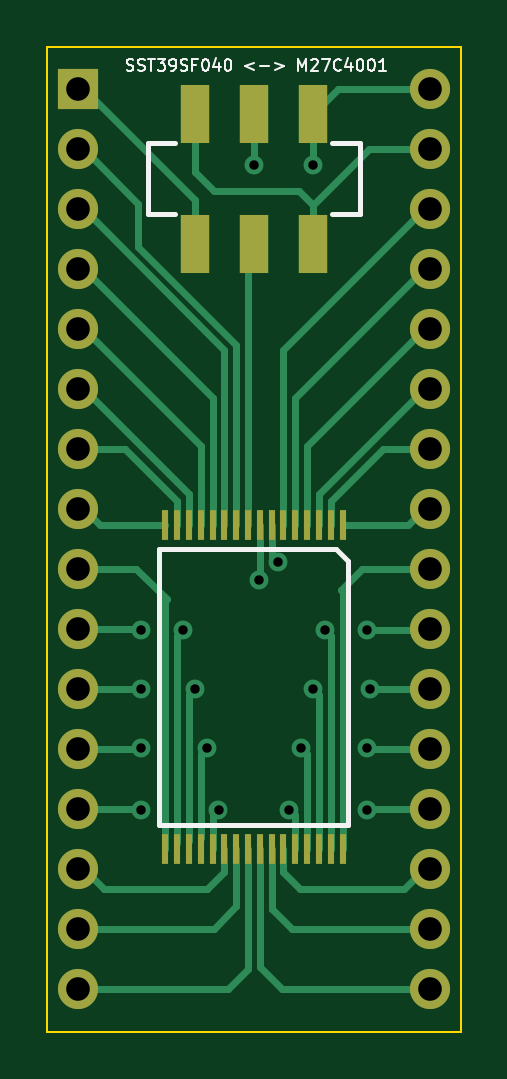
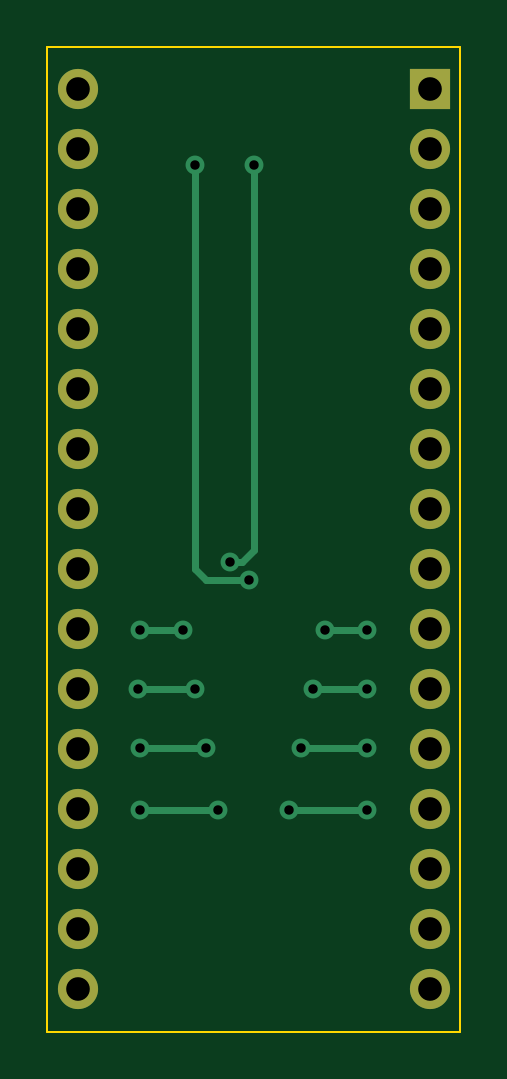
Circuit board: 9 layer files. Board 17.5 x 41.7 mm.
- bottom_copper: sst39sf040-m27c4001-B_Cu.gbr (4614 bytes)
- bottom_mask: sst39sf040-m27c4001-B_Mask.gbr (1404 bytes)
- bottom_silk: sst39sf040-m27c4001-B_Silkscreen.gbr (471 bytes)
- outline: sst39sf040-m27c4001-Edge_Cuts.gbr (704 bytes)
- top_copper: sst39sf040-m27c4001-F_Cu.gbr (12474 bytes)
- top_mask: sst39sf040-m27c4001-F_Mask.gbr (2455 bytes)
- top_silk: sst39sf040-m27c4001-F_Silkscreen.gbr (7323 bytes)
- drill: sst39sf040-m27c4001-NPTH.drl (287 bytes)
- drill: sst39sf040-m27c4001-PTH.drl (1229 bytes)

=== bottom_copper: sst39sf040-m27c4001-B_Cu.gbr ===
%TF.GenerationSoftware,KiCad,Pcbnew,(6.0.0-0)*%
%TF.CreationDate,2023-01-04T17:37:18+01:00*%
%TF.ProjectId,sst39sf040-m27c4001,73737433-3973-4663-9034-302d6d323763,rev?*%
%TF.SameCoordinates,Original*%
%TF.FileFunction,Copper,L2,Bot*%
%TF.FilePolarity,Positive*%
%FSLAX46Y46*%
G04 Gerber Fmt 4.6, Leading zero omitted, Abs format (unit mm)*
G04 Created by KiCad (PCBNEW (6.0.0-0)) date 2023-01-04 17:37:18*
%MOMM*%
%LPD*%
G01*
G04 APERTURE LIST*
%TA.AperFunction,ComponentPad*%
%ADD10O,1.700000X1.700000*%
%TD*%
%TA.AperFunction,ComponentPad*%
%ADD11C,1.700000*%
%TD*%
%TA.AperFunction,ComponentPad*%
%ADD12R,1.700000X1.700000*%
%TD*%
%TA.AperFunction,ViaPad*%
%ADD13C,0.800000*%
%TD*%
%TA.AperFunction,Conductor*%
%ADD14C,0.300000*%
%TD*%
G04 APERTURE END LIST*
D10*
%TO.P,J2,17,Pin_17*%
%TO.N,Net-(J2-Pad17)*%
X140450000Y-98200000D03*
%TO.P,J2,18,Pin_18*%
%TO.N,Net-(J2-Pad18)*%
X140450000Y-95660000D03*
%TO.P,J2,19,Pin_19*%
%TO.N,Net-(J2-Pad19)*%
X140450000Y-93120000D03*
%TO.P,J2,20,Pin_20*%
%TO.N,Net-(J2-Pad20)*%
X140450000Y-90580000D03*
%TO.P,J2,21,Pin_21*%
%TO.N,Net-(J2-Pad21)*%
X140450000Y-88040000D03*
%TO.P,J2,22,Pin_22*%
%TO.N,Net-(J2-Pad22)*%
X140450000Y-85500000D03*
%TO.P,J2,23,Pin_23*%
%TO.N,Net-(J2-Pad23)*%
X140450000Y-82960000D03*
%TO.P,J2,24,Pin_24*%
%TO.N,Net-(J2-Pad24)*%
X140450000Y-80420000D03*
%TO.P,J2,25,Pin_25*%
%TO.N,Net-(U1-Pad1)*%
X140450000Y-77880000D03*
%TO.P,J2,26,Pin_26*%
%TO.N,Net-(U1-Pad2)*%
X140450000Y-75340000D03*
%TO.P,J2,27,Pin_27*%
%TO.N,Net-(U1-Pad3)*%
X140450000Y-72800000D03*
%TO.P,J2,28,Pin_28*%
%TO.N,Net-(U1-Pad4)*%
X140450000Y-70260000D03*
%TO.P,J2,29,Pin_29*%
%TO.N,Net-(U1-Pad5)*%
X140450000Y-67720000D03*
%TO.P,J2,30,Pin_30*%
%TO.N,Net-(U1-Pad6)*%
X140450000Y-65180000D03*
%TO.P,J2,31,Pin_31*%
%TO.N,Net-(J2-Pad31)*%
X140450000Y-62640000D03*
D11*
%TO.P,J2,32,Pin_32*%
%TO.N,VCC*%
X140450000Y-60100000D03*
%TD*%
D12*
%TO.P,J1,1,Pin_1*%
%TO.N,Net-(J1-Pad1)*%
X125550000Y-60100000D03*
D10*
%TO.P,J1,2,Pin_2*%
%TO.N,Net-(J1-Pad2)*%
X125550000Y-62640000D03*
%TO.P,J1,3,Pin_3*%
%TO.N,Net-(J1-Pad3)*%
X125550000Y-65180000D03*
%TO.P,J1,4,Pin_4*%
%TO.N,Net-(J1-Pad4)*%
X125550000Y-67720000D03*
%TO.P,J1,5,Pin_5*%
%TO.N,Net-(J1-Pad5)*%
X125550000Y-70260000D03*
%TO.P,J1,6,Pin_6*%
%TO.N,Net-(J1-Pad6)*%
X125550000Y-72800000D03*
%TO.P,J1,7,Pin_7*%
%TO.N,Net-(J1-Pad7)*%
X125550000Y-75340000D03*
%TO.P,J1,8,Pin_8*%
%TO.N,Net-(J1-Pad8)*%
X125550000Y-77880000D03*
%TO.P,J1,9,Pin_9*%
%TO.N,Net-(J1-Pad9)*%
X125550000Y-80420000D03*
%TO.P,J1,10,Pin_10*%
%TO.N,Net-(J1-Pad10)*%
X125550000Y-82960000D03*
%TO.P,J1,11,Pin_11*%
%TO.N,Net-(J1-Pad11)*%
X125550000Y-85500000D03*
%TO.P,J1,12,Pin_12*%
%TO.N,Net-(J1-Pad12)*%
X125550000Y-88040000D03*
%TO.P,J1,13,Pin_13*%
%TO.N,Net-(J1-Pad13)*%
X125550000Y-90580000D03*
%TO.P,J1,14,Pin_14*%
%TO.N,Net-(J1-Pad14)*%
X125550000Y-93120000D03*
%TO.P,J1,15,Pin_15*%
%TO.N,Net-(J1-Pad15)*%
X125550000Y-95660000D03*
%TO.P,J1,16,Pin_16*%
%TO.N,GNDREF*%
X125550000Y-98200000D03*
%TD*%
D13*
%TO.N,Net-(J1-Pad10)*%
X129999500Y-83000000D03*
X128200000Y-83000000D03*
%TO.N,Net-(J1-Pad11)*%
X130499989Y-85500000D03*
X128200000Y-85500000D03*
%TO.N,Net-(J1-Pad12)*%
X130999509Y-88000000D03*
X128200000Y-88000000D03*
%TO.N,Net-(J1-Pad13)*%
X128200000Y-90600000D03*
X131499989Y-90600000D03*
%TO.N,VCC*%
X133200000Y-80900000D03*
X135500000Y-63300000D03*
%TO.N,Net-(U1-Pad7)*%
X133999500Y-80100000D03*
X133000000Y-63300000D03*
%TO.N,Net-(J2-Pad23)*%
X136000500Y-83000000D03*
X137800000Y-83000000D03*
%TO.N,Net-(J2-Pad22)*%
X135500500Y-85500000D03*
X137900000Y-85500000D03*
%TO.N,Net-(J2-Pad21)*%
X135000000Y-88000000D03*
X137800000Y-88000000D03*
%TO.N,Net-(J2-Pad20)*%
X137800000Y-90600000D03*
X134500500Y-90600000D03*
%TD*%
D14*
%TO.N,Net-(J1-Pad10)*%
X128200000Y-83000000D02*
X129999500Y-83000000D01*
%TO.N,Net-(J1-Pad11)*%
X128200000Y-85500000D02*
X130499989Y-85500000D01*
%TO.N,Net-(J1-Pad12)*%
X128200000Y-88000000D02*
X130999509Y-88000000D01*
%TO.N,Net-(J1-Pad13)*%
X128200000Y-90600000D02*
X131499989Y-90600000D01*
%TO.N,VCC*%
X133200000Y-80900000D02*
X135000000Y-80900000D01*
X135500000Y-80400000D02*
X135500000Y-63300000D01*
X135000000Y-80900000D02*
X135500000Y-80400000D01*
%TO.N,Net-(U1-Pad7)*%
X133999500Y-80100000D02*
X133500000Y-80100000D01*
X133500000Y-80100000D02*
X133000000Y-79600000D01*
X133000000Y-79600000D02*
X133000000Y-63300000D01*
%TO.N,Net-(J2-Pad23)*%
X136000500Y-83000000D02*
X137800000Y-83000000D01*
%TO.N,Net-(J2-Pad22)*%
X137900000Y-85500000D02*
X135500500Y-85500000D01*
%TO.N,Net-(J2-Pad21)*%
X135000000Y-88000000D02*
X137800000Y-88000000D01*
%TO.N,Net-(J2-Pad20)*%
X134500500Y-90600000D02*
X137800000Y-90600000D01*
%TD*%
M02*

=== bottom_mask: sst39sf040-m27c4001-B_Mask.gbr ===
%TF.GenerationSoftware,KiCad,Pcbnew,(6.0.0-0)*%
%TF.CreationDate,2023-01-04T17:37:20+01:00*%
%TF.ProjectId,sst39sf040-m27c4001,73737433-3973-4663-9034-302d6d323763,rev?*%
%TF.SameCoordinates,Original*%
%TF.FileFunction,Soldermask,Bot*%
%TF.FilePolarity,Negative*%
%FSLAX46Y46*%
G04 Gerber Fmt 4.6, Leading zero omitted, Abs format (unit mm)*
G04 Created by KiCad (PCBNEW (6.0.0-0)) date 2023-01-04 17:37:20*
%MOMM*%
%LPD*%
G01*
G04 APERTURE LIST*
%ADD10O,1.700000X1.700000*%
%ADD11C,1.700000*%
%ADD12R,1.700000X1.700000*%
G04 APERTURE END LIST*
D10*
%TO.C,J2*%
X140450000Y-98200000D03*
X140450000Y-95660000D03*
X140450000Y-93120000D03*
X140450000Y-90580000D03*
X140450000Y-88040000D03*
X140450000Y-85500000D03*
X140450000Y-82960000D03*
X140450000Y-80420000D03*
X140450000Y-77880000D03*
X140450000Y-75340000D03*
X140450000Y-72800000D03*
X140450000Y-70260000D03*
X140450000Y-67720000D03*
X140450000Y-65180000D03*
X140450000Y-62640000D03*
D11*
X140450000Y-60100000D03*
%TD*%
D12*
%TO.C,J1*%
X125550000Y-60100000D03*
D10*
X125550000Y-62640000D03*
X125550000Y-65180000D03*
X125550000Y-67720000D03*
X125550000Y-70260000D03*
X125550000Y-72800000D03*
X125550000Y-75340000D03*
X125550000Y-77880000D03*
X125550000Y-80420000D03*
X125550000Y-82960000D03*
X125550000Y-85500000D03*
X125550000Y-88040000D03*
X125550000Y-90580000D03*
X125550000Y-93120000D03*
X125550000Y-95660000D03*
X125550000Y-98200000D03*
%TD*%
M02*

=== bottom_silk: sst39sf040-m27c4001-B_Silkscreen.gbr ===
%TF.GenerationSoftware,KiCad,Pcbnew,(6.0.0-0)*%
%TF.CreationDate,2023-01-04T17:37:19+01:00*%
%TF.ProjectId,sst39sf040-m27c4001,73737433-3973-4663-9034-302d6d323763,rev?*%
%TF.SameCoordinates,Original*%
%TF.FileFunction,Legend,Bot*%
%TF.FilePolarity,Positive*%
%FSLAX46Y46*%
G04 Gerber Fmt 4.6, Leading zero omitted, Abs format (unit mm)*
G04 Created by KiCad (PCBNEW (6.0.0-0)) date 2023-01-04 17:37:19*
%MOMM*%
%LPD*%
G01*
G04 APERTURE LIST*
G04 APERTURE END LIST*
M02*

=== outline: sst39sf040-m27c4001-Edge_Cuts.gbr ===
%TF.GenerationSoftware,KiCad,Pcbnew,(6.0.0-0)*%
%TF.CreationDate,2023-01-04T17:37:20+01:00*%
%TF.ProjectId,sst39sf040-m27c4001,73737433-3973-4663-9034-302d6d323763,rev?*%
%TF.SameCoordinates,Original*%
%TF.FileFunction,Profile,NP*%
%FSLAX46Y46*%
G04 Gerber Fmt 4.6, Leading zero omitted, Abs format (unit mm)*
G04 Created by KiCad (PCBNEW (6.0.0-0)) date 2023-01-04 17:37:20*
%MOMM*%
%LPD*%
G01*
G04 APERTURE LIST*
%TA.AperFunction,Profile*%
%ADD10C,0.100000*%
%TD*%
G04 APERTURE END LIST*
D10*
X124250000Y-100000000D02*
X141750000Y-100000000D01*
X141750000Y-100000000D02*
X141750000Y-58300000D01*
X141750000Y-58300000D02*
X124250000Y-58300000D01*
X124250000Y-58300000D02*
X124250000Y-100000000D01*
M02*

=== top_copper: sst39sf040-m27c4001-F_Cu.gbr (12474 bytes, source omitted) ===
=== top_mask: sst39sf040-m27c4001-F_Mask.gbr ===
%TF.GenerationSoftware,KiCad,Pcbnew,(6.0.0-0)*%
%TF.CreationDate,2023-01-04T17:37:19+01:00*%
%TF.ProjectId,sst39sf040-m27c4001,73737433-3973-4663-9034-302d6d323763,rev?*%
%TF.SameCoordinates,Original*%
%TF.FileFunction,Soldermask,Top*%
%TF.FilePolarity,Negative*%
%FSLAX46Y46*%
G04 Gerber Fmt 4.6, Leading zero omitted, Abs format (unit mm)*
G04 Created by KiCad (PCBNEW (6.0.0-0)) date 2023-01-04 17:37:19*
%MOMM*%
%LPD*%
G01*
G04 APERTURE LIST*
%ADD10R,1.200000X2.500000*%
%ADD11R,0.300000X1.300000*%
%ADD12O,1.700000X1.700000*%
%ADD13C,1.700000*%
%ADD14R,1.700000X1.700000*%
G04 APERTURE END LIST*
D10*
%TO.C,SW1*%
X130500000Y-61150000D03*
X133000000Y-61150000D03*
X135500000Y-61150000D03*
X130500000Y-66650000D03*
X133000000Y-66650000D03*
X135500000Y-66650000D03*
%TD*%
D11*
%TO.C,U1*%
X136750000Y-78550000D03*
X136250000Y-78550000D03*
X135750000Y-78550000D03*
X135250000Y-78550000D03*
X134750000Y-78550000D03*
X134250000Y-78550000D03*
X133750000Y-78550000D03*
X133250000Y-78550000D03*
X132750000Y-78550000D03*
X132250000Y-78550000D03*
X131750000Y-78550000D03*
X131250000Y-78550000D03*
X130750000Y-78550000D03*
X130250000Y-78550000D03*
X129750000Y-78550000D03*
X129250000Y-78550000D03*
X129250000Y-92250000D03*
X129750000Y-92250000D03*
X130250000Y-92250000D03*
X130750000Y-92250000D03*
X131250000Y-92250000D03*
X131750000Y-92250000D03*
X132250000Y-92250000D03*
X132750000Y-92250000D03*
X133250000Y-92250000D03*
X133750000Y-92250000D03*
X134250000Y-92250000D03*
X134750000Y-92250000D03*
X135250000Y-92250000D03*
X135750000Y-92250000D03*
X136250000Y-92250000D03*
X136750000Y-92250000D03*
%TD*%
D12*
%TO.C,J2*%
X140450000Y-98200000D03*
X140450000Y-95660000D03*
X140450000Y-93120000D03*
X140450000Y-90580000D03*
X140450000Y-88040000D03*
X140450000Y-85500000D03*
X140450000Y-82960000D03*
X140450000Y-80420000D03*
X140450000Y-77880000D03*
X140450000Y-75340000D03*
X140450000Y-72800000D03*
X140450000Y-70260000D03*
X140450000Y-67720000D03*
X140450000Y-65180000D03*
X140450000Y-62640000D03*
D13*
X140450000Y-60100000D03*
%TD*%
D14*
%TO.C,J1*%
X125550000Y-60100000D03*
D12*
X125550000Y-62640000D03*
X125550000Y-65180000D03*
X125550000Y-67720000D03*
X125550000Y-70260000D03*
X125550000Y-72800000D03*
X125550000Y-75340000D03*
X125550000Y-77880000D03*
X125550000Y-80420000D03*
X125550000Y-82960000D03*
X125550000Y-85500000D03*
X125550000Y-88040000D03*
X125550000Y-90580000D03*
X125550000Y-93120000D03*
X125550000Y-95660000D03*
X125550000Y-98200000D03*
%TD*%
M02*

=== top_silk: sst39sf040-m27c4001-F_Silkscreen.gbr (7323 bytes, source omitted) ===
=== drill: sst39sf040-m27c4001-NPTH.drl ===
M48
; DRILL file {KiCad (6.0.0-0)} date 2023 January 04, Wednesday 17:37:10
; FORMAT={-:-/ absolute / inch / decimal}
; #@! TF.CreationDate,2023-01-04T17:37:10+01:00
; #@! TF.GenerationSoftware,Kicad,Pcbnew,(6.0.0-0)
; #@! TF.FileFunction,NonPlated,1,2,NPTH
FMAT,2
INCH
%
G90
G05
T0
M30

=== drill: sst39sf040-m27c4001-PTH.drl ===
M48
; DRILL file {KiCad (6.0.0-0)} date 2023 January 04, Wednesday 17:37:10
; FORMAT={-:-/ absolute / inch / decimal}
; #@! TF.CreationDate,2023-01-04T17:37:10+01:00
; #@! TF.GenerationSoftware,Kicad,Pcbnew,(6.0.0-0)
; #@! TF.FileFunction,Plated,1,2,PTH
FMAT,2
INCH
; #@! TA.AperFunction,Plated,PTH,ViaDrill
T1C0.0157
; #@! TA.AperFunction,Plated,PTH,ComponentDrill
T2C0.0394
%
G90
G05
T1
X5.0472Y-3.2677
X5.0472Y-3.3661
X5.0472Y-3.4646
X5.0472Y-3.5669
X5.1181Y-3.2677
X5.1378Y-3.3661
X5.1575Y-3.4646
X5.1772Y-3.5669
X5.2362Y-2.4921
X5.2441Y-3.185
X5.2756Y-3.1535
X5.2953Y-3.5669
X5.315Y-3.4646
X5.3346Y-2.4921
X5.3347Y-3.3661
X5.3544Y-3.2677
X5.4252Y-3.2677
X5.4252Y-3.4646
X5.4252Y-3.5669
X5.4291Y-3.3661
T2
X4.9429Y-2.3661
X4.9429Y-2.4661
X4.9429Y-2.5661
X4.9429Y-2.6661
X4.9429Y-2.7661
X4.9429Y-2.8661
X4.9429Y-2.9661
X4.9429Y-3.0661
X4.9429Y-3.1661
X4.9429Y-3.2661
X4.9429Y-3.3661
X4.9429Y-3.4661
X4.9429Y-3.5661
X4.9429Y-3.6661
X4.9429Y-3.7661
X4.9429Y-3.8661
X5.5295Y-2.3661
X5.5295Y-2.4661
X5.5295Y-2.5661
X5.5295Y-2.6661
X5.5295Y-2.7661
X5.5295Y-2.8661
X5.5295Y-2.9661
X5.5295Y-3.0661
X5.5295Y-3.1661
X5.5295Y-3.2661
X5.5295Y-3.3661
X5.5295Y-3.4661
X5.5295Y-3.5661
X5.5295Y-3.6661
X5.5295Y-3.7661
X5.5295Y-3.8661
T0
M30
